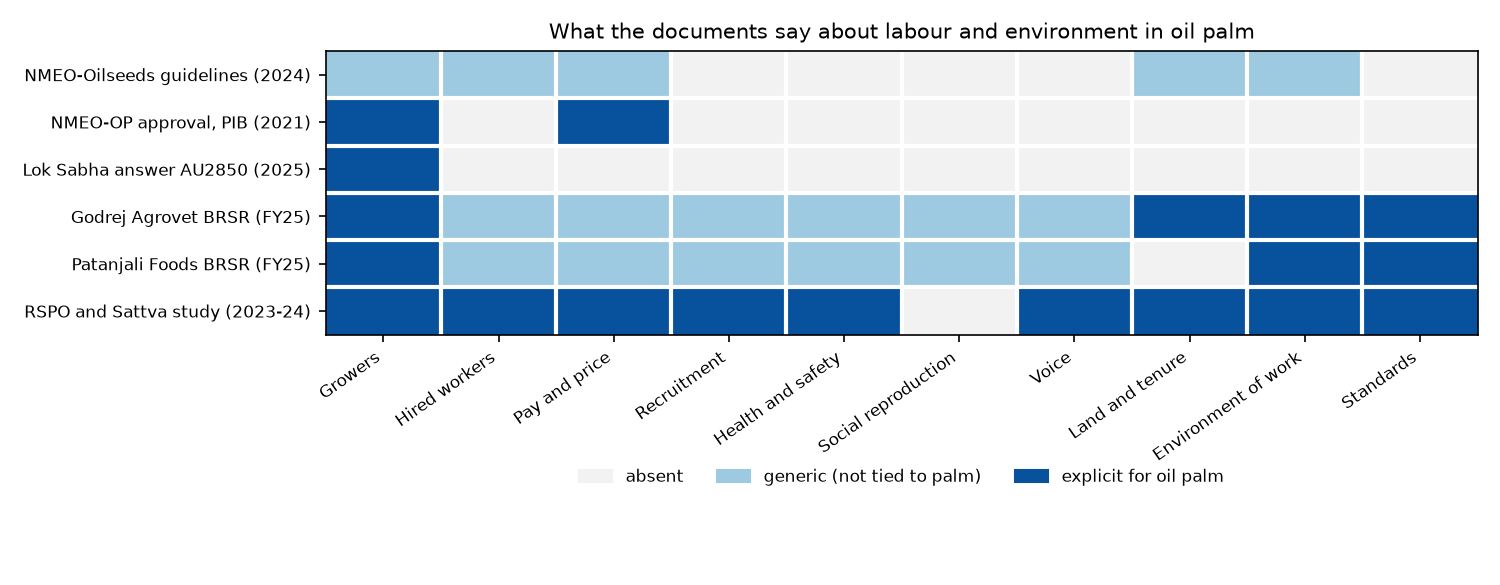

Source data for this figure (header and first rows):
doc, code, level, pdf_pages, deciding_rows, deciding_checked_by_author, all_checked_by_author
nmeo_os_guidelines, L1a, generic, 16;17;21, 1;2;3, yes, no
nmeo_os_guidelines, L1b, generic, 28;35, 4;5, yes, yes
nmeo_os_guidelines, L2, generic, 5, 6, yes, yes
nmeo_os_guidelines, L3, absent, , , n/a, n/a
nmeo_os_guidelines, L4, absent, , , n/a, n/a
nmeo_os_guidelines, L5, absent, , , n/a, n/a
nmeo_os_guidelines, L6, absent, , , n/a, n/a
nmeo_os_guidelines, E1, generic, 30;31, 18;19, yes, no
nmeo_os_guidelines, E2, generic, 8;10, 21;22, yes, no
nmeo_os_guidelines, S1, absent, , , n/a, n/a
pib_moafw_2021, L1a, explicit_palm, 1, 26;27;28, yes, no
pib_moafw_2021, L1b, absent, , , n/a, n/a
pib_moafw_2021, L2, explicit_palm, 1, 27;30;31;32, yes, no
pib_moafw_2021, L3, absent, , , n/a, n/a
pib_moafw_2021, L4, absent, , , n/a, n/a
pib_moafw_2021, L5, absent, , , n/a, n/a
pib_moafw_2021, L6, absent, , , n/a, n/a
pib_moafw_2021, E1, absent, , , n/a, n/a
pib_moafw_2021, E2, absent, , , n/a, n/a
pib_moafw_2021, S1, absent, , , n/a, n/a
ls_au2850_2025, L1a, explicit_palm, 1;2, 41;42, yes, no
ls_au2850_2025, L1b, absent, , , n/a, n/a
ls_au2850_2025, L2, absent, , , n/a, n/a
ls_au2850_2025, L3, absent, , , n/a, n/a
ls_au2850_2025, L4, absent, , , n/a, n/a
ls_au2850_2025, L5, absent, , , n/a, n/a
ls_au2850_2025, L6, absent, , , n/a, n/a
ls_au2850_2025, E1, absent, , , n/a, n/a
ls_au2850_2025, E2, absent, , , n/a, n/a
ls_au2850_2025, S1, absent, , , n/a, n/a
godrej_brsr_fy25, L1a, explicit_palm, 3;18;40;42, 52;53;73;77;81, yes, no
godrej_brsr_fy25, L1b, generic, 4;21;33, 55;56;57, yes, no
godrej_brsr_fy25, L2, generic, 30;31;42, 58;59;60, yes, no
godrej_brsr_fy25, L3, generic, 16;26, 61;62, yes, no
godrej_brsr_fy25, L4, generic, 9;24;25, 64;65;66, yes, no
godrej_brsr_fy25, L5, generic, 20;24;25;33, 55;67;68;69, yes, no
godrej_brsr_fy25, L6, generic, 6;22, 70;72, yes, no
godrej_brsr_fy25, E1, explicit_palm, 7;18;42, 53;73;81, yes, no
godrej_brsr_fy25, E2, explicit_palm, 7;35;40, 52;76;77, yes, no
godrej_brsr_fy25, S1, explicit_palm, 18, 79;81, yes, no
patanjali_brsr_fy25, L1a, explicit_palm, 7;8;11, 82;83;84, yes, no
patanjali_brsr_fy25, L1b, generic, 3;13;28, 85;86;87, yes, no
patanjali_brsr_fy25, L2, generic, 20;28, 88;89;90, yes, no
patanjali_brsr_fy25, L3, generic, 22, 137, yes, yes
patanjali_brsr_fy25, L4, generic, 7;15;16, 94;95;96, yes, yes
patanjali_brsr_fy25, L5, generic, 12, 97;98, yes, no
patanjali_brsr_fy25, L6, generic, 4;5;13;22, 100;101;102;137, yes, no
patanjali_brsr_fy25, E1, absent, , , n/a, n/a
patanjali_brsr_fy25, E2, explicit_palm, 6;7;25, 82;105;106;107, yes, no
patanjali_brsr_fy25, S1, explicit_palm, 6;7;11, 108;109;110, yes, no
rspo_sattva, L1a, explicit_palm, 24;26, 111;113, yes, no
rspo_sattva, L1b, explicit_palm, 53;54, 114;115, yes, yes
rspo_sattva, L2, explicit_palm, 8;19;27;37, 117;119;120;122;127, yes, no
rspo_sattva, L3, explicit_palm, 27, 120;122, yes, no
rspo_sattva, L4, explicit_palm, 35, 123, yes, yes
rspo_sattva, L5, absent, , , n/a, n/a
rspo_sattva, L6, explicit_palm, 24;26;37, 111;113;126;127, yes, no
rspo_sattva, E1, explicit_palm, 34;42;43, 128;129;130, yes, no
rspo_sattva, E2, explicit_palm, 10;35;39;49, 123;131;132;133, yes, no
rspo_sattva, S1, explicit_palm, 4;10;38, 134;135;136, yes, no
